Run: headless pygame with SDL's dummy video driver; simulated clock (each Clock.tick advances the game by its frame time, no real sleeping); random seed 0; keys injected as events and as key.get_pressed() state; mouse plan: one left click at the window centre at the start of phase 2, then a move to the lower-right quarter at the start of phase 3.
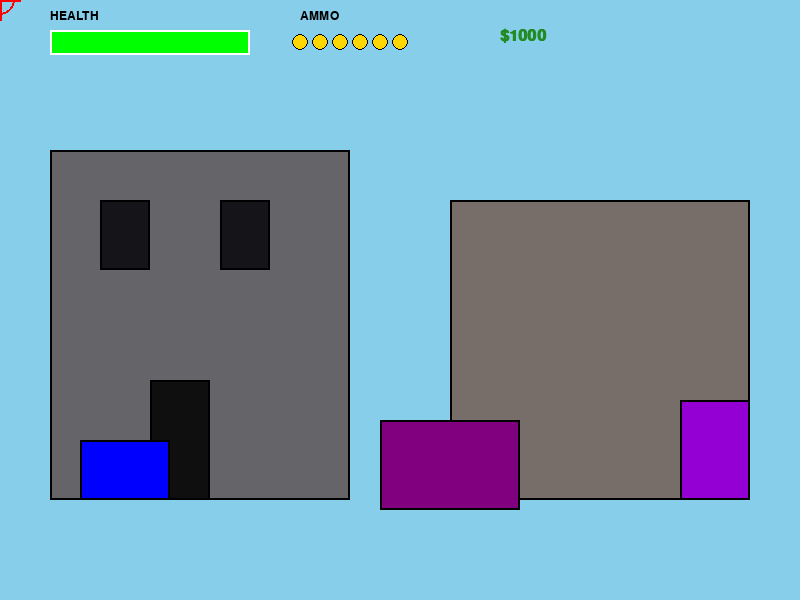
Frame 1 of 4 · flips 1–60 · no input
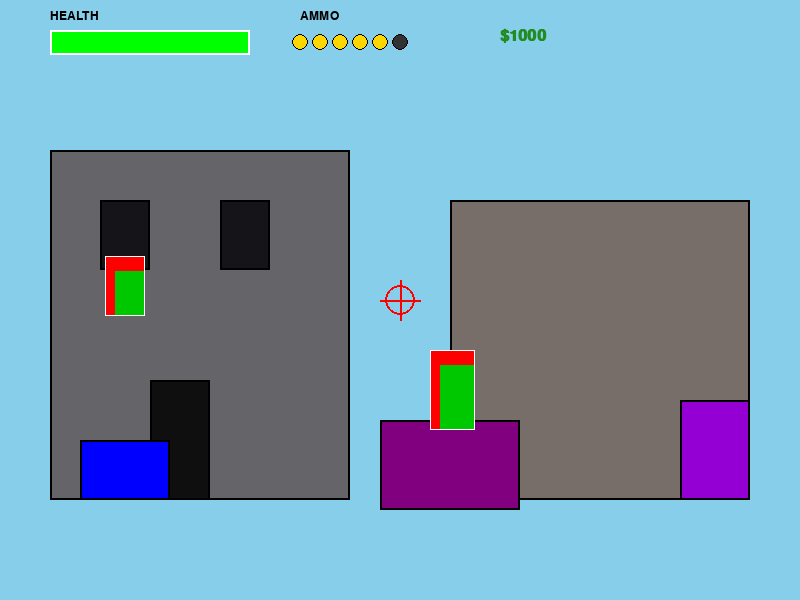
Frame 2 of 4 · flips 61–180 · clicked the window centre · tapped SPACE, RETURN · held RIGHT (→), D
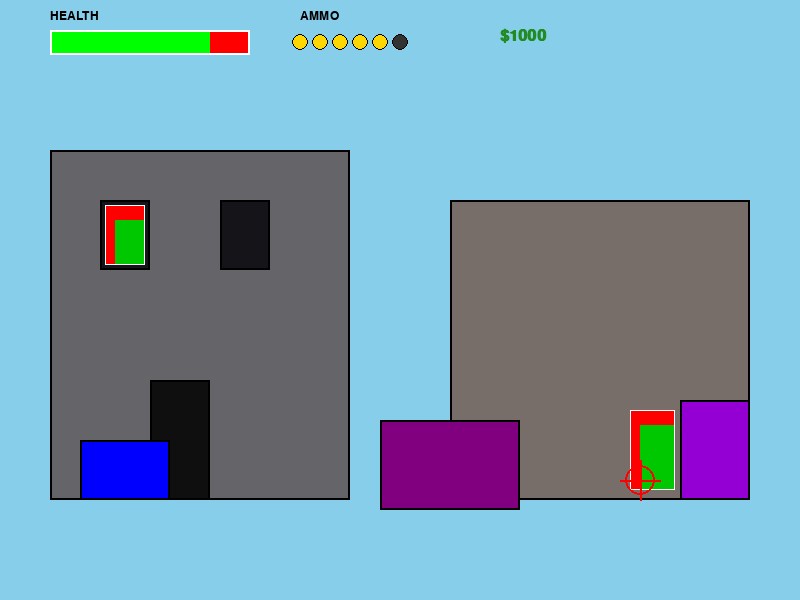
Frame 3 of 4 · flips 181–300 · moved the mouse to the lower-right quarter · held DOWN (↓), S
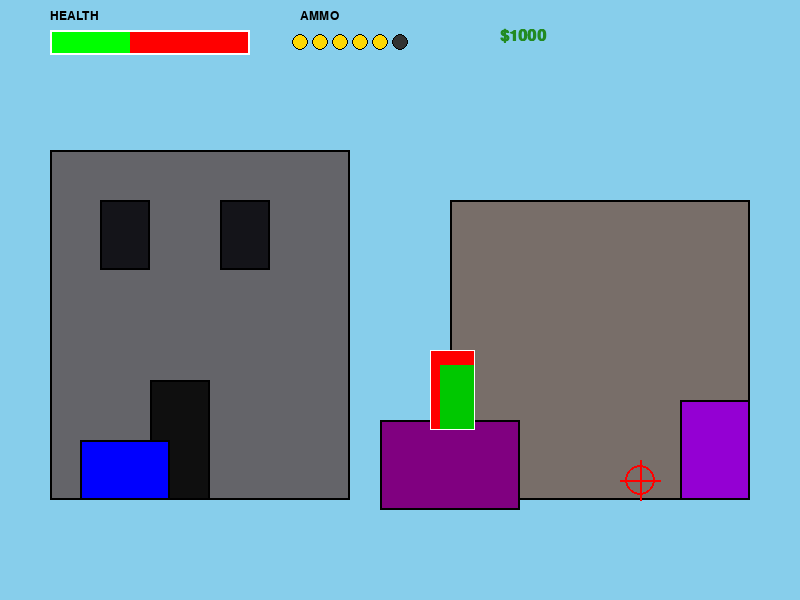
Frame 4 of 4 · flips 301–420 · held LEFT (←), A, UP (↑), W

The pygame program that drew these frames:

import pygame
import sys
import os
import random

class ShootingRangeGame:
    def __init__(self, screen):
        self.screen = screen
        self.clock = pygame.time.Clock()
        self.running = True
        self.success = False

        # --- PLAYER GAMEPLAY STATES ---
        self.health = 100.0
        self.money = 1000
        self.max_ammo = 6
        self.current_ammo = 6
        
        # --- TUNABLE GAMEPLAY VARIABLES ---
        self.damage_taken_pct = 20.0       # Health lost when shot by an enemy
        self.hostage_cash_penalty_pct = 15.0 # Money lost if you shoot an innocent
        
        # Initialize Fonts
        pygame.font.init()
        self.font = pygame.font.SysFont("Arial", 18)
        self.hud_font = pygame.font.SysFont("Arial", 24, bold=True)

        # --- DYNAMIC ACTIVE TARGET LIST ---
        self.active_targets = []
        self.spawn_timer = 0
        self.spawn_rate = 90  # Frames between new spawns (~1.5 seconds)

        # --- LEVEL DESIGN LAYOUT DATA ---
        self.level_data = {
            "scenery": [
                {"type": "building", "x": 50, "y": 150, "width": 300, "height": 350, "color": (100, 100, 105)},
                {"type": "building", "x": 450, "y": 200, "width": 300, "height": 300, "color": (120, 110, 105)},
                {"type": "window", "x": 100, "y": 200, "width": 50, "height": 70, "color": (20, 20, 25)},
                {"type": "window", "x": 220, "y": 200, "width": 50, "height": 70, "color": (20, 20, 25)},
                {"type": "door", "x": 150, "y": 380, "width": 60, "height": 120, "color": (15, 15, 15)},
                {"type": "vehicle", "x": 380, "y": 420, "width": 140, "height": 90, "color": (128, 0, 128)},
                {"type": "dumpster", "x": 80, "y": 440, "width": 90, "height": 60, "color": (0, 0, 255)},
                {"type": "newsstand", "x": 680, "y": 400, "width": 70, "height": 100, "color": (148, 0, 211)}
            ],
            "spawn_points": [
                {"id": "window_left", "x": 105, "y": 205, "width": 40, "height": 60, "slide_dir": "up", "slide_dist": 60},
                {"id": "window_right", "x": 225, "y": 205, "width": 40, "height": 60, "slide_dir": "up", "slide_dist": 60},
                {"id": "dumpster_side", "x": 175, "y": 420, "width": 45, "height": 80, "slide_dir": "left", "slide_dist": 50},
                {"id": "car_top", "x": 430, "y": 350, "width": 45, "height": 80, "slide_dir": "up", "slide_dist": 70},
                {"id": "newsstand_side", "x": 630, "y": 410, "width": 45, "height": 80, "slide_dir": "right", "slide_dist": 50}
            ]
        }

    def handle_input(self):
        for event in pygame.event.get():
            if event.type == pygame.QUIT:
                self.running = False
                pygame.quit()
                sys.exit()
                
            if event.type == pygame.KEYDOWN:
                if event.key == pygame.K_ESCAPE:
                    self.running = False
                    
            if event.type == pygame.MOUSEBUTTONDOWN:
                if event.button == 1:
                    if self.current_ammo > 0:
                        self.current_ammo -= 1
                        self.check_shot(event.pos)
                    else:
                        print("Click! Out of ammo! Right-click to reload.")
                        
                elif event.button == 3:
                    self.current_ammo = self.max_ammo
                    print("Reloaded!")

    def spawn_target(self):
        point = random.choice(self.level_data["spawn_points"])
        
        if any(t["spawn_id"] == point["id"] for t in self.active_targets):
            return

        roll = random.randint(0, 2)
        
        target = {
            "spawn_id": point["id"],
            "target_x": point["x"],
            "target_y": point["y"],
            "width": point["width"],
            "height": point["height"],
            "slide_dir": point["slide_dir"],
            "slide_dist": point["slide_dist"],
            
            "progress": 0.0,
            "state": "sliding_in",
            "slide_speed": 0.15,
            
            "lifetime": 120,
            "shootable": False
        }

        if roll == 0:
            target["type"] = "bad_guy"
        elif roll == 1:
            target["type"] = "hostage_shield"
        else:
            target["type"] = "lone_civilian"

        if target["slide_dir"] == "up":
            target["current_x"] = target["target_x"]
            target["current_y"] = target["target_y"] + target["slide_dist"]
        elif target["slide_dir"] == "down":
            target["current_x"] = target["target_x"]
            target["current_y"] = target["target_y"] - target["slide_dist"]
        elif target["slide_dir"] == "left":
            target["current_x"] = target["target_x"] + target["slide_dist"]
            target["current_y"] = target["target_y"]
        elif target["slide_dir"] == "right":
            target["current_x"] = target["target_x"] - target["slide_dist"]
            target["current_y"] = target["target_y"]

        self.active_targets.append(target)
    
    def check_shot(self, mouse_pos):
        pass

    def update(self):
        # Base health engine check
        if self.health <= 0:
            self.health = 0
            self.running = False
            self.success = False

        # Manage spawn intervals
        self.spawn_timer += 1
        if self.spawn_timer >= self.spawn_rate:
            self.spawn_timer = 0
            self.spawn_target()

        # --- UPDATE ACTIVE TARGET MECHANICS ---
        for target in self.active_targets[:]:
            # 1. State Management & Progress Interpolation
            if target["state"] == "sliding_in":
                target["progress"] += target["slide_speed"]
                if target["progress"] >= 1.0:
                    target["progress"] = 1.0
                    target["state"] = "waiting"
                    target["shootable"] = True  # Fully visible, now vulnerable
                    
            elif target["state"] == "waiting":
                target["lifetime"] -= 1
                if target["lifetime"] <= 0:
                    target["state"] = "sliding_out"
                    target["shootable"] = False  # Moving away, missed window
                    
                    # If a threat times out without being shot, you take damage
                    if target["type"] == "bad_guy" or target["type"] == "hostage_shield":
                        self.health -= self.damage_taken_pct
                        print(f"Ouch! You were shot! Health: {self.health}%")
                    
            elif target["state"] == "sliding_out":
                target["progress"] -= target["slide_speed"]
                if target["progress"] <= 0.0:
                    # Target has hidden completely back behind cover, remove it
                    self.active_targets.remove(target)
                    continue

            # 2. Linear Axis Coordinate Calculation
            inv_p = 1.0 - target["progress"]
            
            if target["slide_dir"] == "up":
                target["current_x"] = target["target_x"]
                target["current_y"] = target["target_y"] + (target["slide_dist"] * inv_p)
            elif target["slide_dir"] == "down":
                target["current_x"] = target["target_x"]
                target["current_y"] = target["target_y"] - (target["slide_dist"] * inv_p)
            elif target["slide_dir"] == "left":
                target["current_x"] = target["target_x"] + (target["slide_dist"] * inv_p)
                target["current_y"] = target["target_y"]
            elif target["slide_dir"] == "right":
                target["current_x"] = target["target_x"] - (target["slide_dist"] * inv_p)
                target["current_y"] = target["target_y"]

    def draw(self):
        self.screen.fill((135, 206, 235))
        
        # 1. RENDER SCENERY LAYER
        for item in self.level_data["scenery"]:
            pygame.draw.rect(self.screen, item["color"], (item["x"], item["y"], item["width"], item["height"]))
            pygame.draw.rect(self.screen, (0, 0, 0), (item["x"], item["y"], item["width"], item["height"]), 2)

        # 2. TARGET CHARACTER POPUP LAYER
        for target in self.active_targets:
            tx, ty, tw, th = target["current_x"], target["current_y"], target["width"], target["height"]
            
            if target["type"] == "bad_guy":
                pygame.draw.rect(self.screen, (255, 140, 0), (tx, ty, tw, th))
            elif target["type"] == "lone_civilian":
                pygame.draw.rect(self.screen, (0, 200, 0), (tx, ty, tw, th))
            elif target["type"] == "hostage_shield":
                pygame.draw.rect(self.screen, (255, 0, 0), (tx, ty, tw, th))
                pygame.draw.rect(self.screen, (0, 200, 0), (tx + 10, ty + 15, tw - 10, th - 15))
                
            pygame.draw.rect(self.screen, (255, 255, 255), (tx, ty, tw, th), 1)

        # 3. RENDER THE HUD / INTERFACE LAYER
        pygame.draw.rect(self.screen, (255, 0, 0), (50, 30, 200, 25))
        health_width = int(200 * (self.health / 100.0))
        pygame.draw.rect(self.screen, (0, 255, 0), (50, 30, health_width, 25))
        pygame.draw.rect(self.screen, (255, 255, 255), (50, 30, 200, 25), 2)
        
        for i in range(self.max_ammo):
            color = (255, 215, 0) if i < self.current_ammo else (50, 50, 50)
            pygame.draw.circle(self.screen, color, (300 + (i * 20), 42), 8)
            pygame.draw.circle(self.screen, (0, 0, 0), (300 + (i * 20), 42), 8, 1)

        money_text = self.hud_font.render(f"${int(self.money)}", True, (34, 139, 34))
        self.screen.blit(money_text, (500, 28))
        
        lbl_health = self.font.render("HEALTH", True, (0, 0, 0))
        lbl_ammo = self.font.render("AMMO", True, (0, 0, 0))
        self.screen.blit(lbl_health, (50, 10))
        self.screen.blit(lbl_ammo, (300, 10))

        # 4. INTERACTIVE RETICLE CROSSHAIR
        mx, my = pygame.mouse.get_pos()
        pygame.draw.circle(self.screen, (255, 0, 0), (mx, my), 15, 2)
        pygame.draw.line(self.screen, (255, 0, 0), (mx - 20, my), (mx + 20, my), 2)
        pygame.draw.line(self.screen, (255, 0, 0), (mx, my - 20), (mx, my + 20), 2)

        pygame.display.flip()

    def run(self):
        pygame.mouse.set_visible(False)
        while self.running:
            self.clock.tick(60)
            self.handle_input()
            self.update()
            self.draw()
            
        pygame.mouse.set_visible(True)
        return self.success

if __name__ == "__main__":
    pygame.init()
    test_screen = pygame.display.set_mode((800, 600))
    pygame.display.set_caption("Lacy La Shooting Range Target Sandbox")
    
    game = ShootingRangeGame(test_screen)
    print("Launching shooting gallery architecture test harness...")
    game.run()
    pygame.quit()
